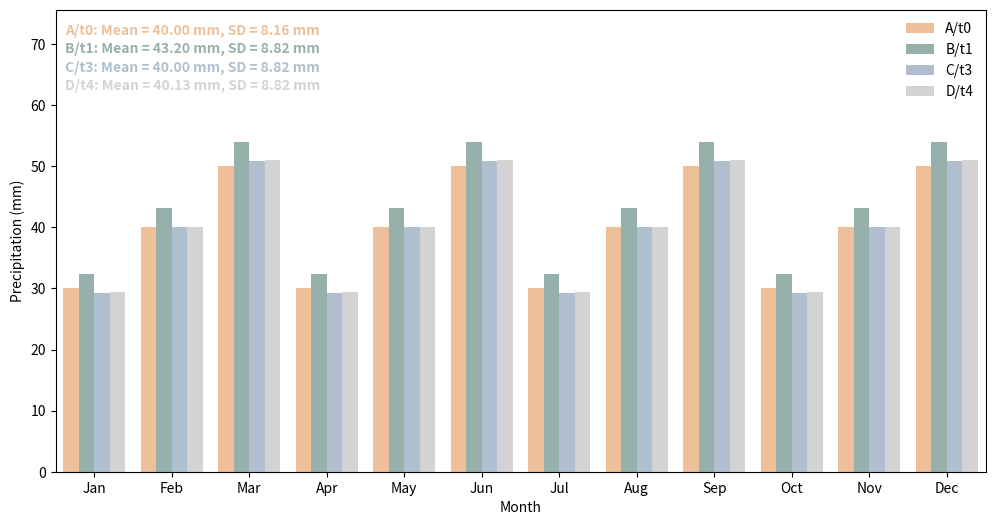

Generate this figure with matplotlib: (Note: this script raises an exception after producing the figure.)
# -*- coding: utf-8 -*-
import matplotlib.pyplot as plt
import numpy as np
import time
import os


# function to calculate UI, RE, mean, sd
def cal_stats(arr, Rmax):
    arr = np.array(arr, dtype=float)
    m = len(arr)
    q = 1 / m
    mean_val = np.nanmean(arr)
    std_val = np.nanstd(arr)
    total = np.nansum(arr)
    pi = arr / total
    RE = np.nansum(np.where(pi > 0, pi * np.log2(pi / q), 0))
    UI = RE * total / Rmax

    return mean_val, std_val, RE, UI


# function to plot comparison of SD method
def plot_compare(data, key):
    # cal stats
    mean_ls = []
    std_ls = []
    re_ls = []
    ui_ls = []
    Rmax = np.max(np.sum(data, axis=1))
    for i in range(len(data)):
        mean_val, std_val, RE, UI = cal_stats(data[i], Rmax)
        mean_ls.append(mean_val)
        std_ls.append(std_val)
        re_ls.append(RE)
        ui_ls.append(UI)

    # plot bar
    MONTH = ['Jan', 'Feb', 'Mar', 'Apr', 'May', 'Jun', 'Jul', 'Aug', 'Sep', 'Oct', 'Nov', 'Dec']
    x = np.arange(len(MONTH))
    width = 0.2
    if key == 'SD':
        center = [-3 * width / 2, -width / 2, width / 2, 3 * width / 2]
        labels = ['A/t0', 'B/t1', 'C/t3', 'D/t4']
        CLR = ['#EAB080', '#7C9D97', '#9CB0C3', '#C9C9C9']
    else:
        center = [-width / 2, width / 2]
        labels = ['A', 'B']
        CLR = ['#EAB080', '#9CB0C3']
    fig, ax = plt.subplots(figsize=(12, 6))
    for i in range(len(data)):
        ax.bar(x + center[i], data[i], width, label=labels[i], color=CLR[i], alpha=0.8)
        if key == 'SD':
            text = f"{labels[i]}: Mean = {mean_ls[i]:.2f} mm, SD = {std_ls[i]:.2f} mm"
        elif key == 'SD_RE':
            text = f"{labels[i]}: Mean = {mean_ls[i]:.2f} mm, SD = {std_ls[i]:.2f} mm, RE = {re_ls[i]:.4f}"
        elif key == 'RE_UI':
            text = f"{labels[i]}: RE = {re_ls[i]:.2f}, UI = {ui_ls[i]:.2f}"
        ax.text(0.01, 0.97 - 0.04 * i, text, transform=ax.transAxes, color=CLR[i],
                ha='left', va='top', weight='bold', alpha=0.8)
    ax.set_ylabel("Precipitation (mm)")
    ymax = np.max(np.max(data)) *1.4
    ax.set_ylim(0, ymax)
    ax.set_xlim(-0.5, 11.5)
    ax.set_xlabel("Month")
    ax.set_xticks(x)
    ax.set_xticklabels(MONTH)
    ax.legend(ncols=1, loc='upper right', frameon=False)

    # save result
    outpath = rf'../fig/method_comparison_{key}.png'
    os.makedirs(os.path.dirname(outpath), exist_ok=True)
    plt.savefig(outpath, dpi=300, bbox_inches='tight')
    plt.close()
    print(f'Saving {outpath}')

    return


def main():
    # plot comparison of SD method
    data1 = [30, 40, 50, 30, 40, 50, 30, 40, 50, 30, 40, 50]
    data2 = [32.4, 43.2, 54.0, 32.4, 43.2, 54.0, 32.4, 43.2, 54.0, 32.4, 43.2, 54.0]
    data3 = [29.2, 40, 50.8, 29.2, 40, 50.8, 29.2, 40, 50.8, 29.2, 40, 50.8]
    data4 = [29.4, 40, 51.0, 29.4, 40, 51.0, 29.4, 40, 51.0, 29.4, 40, 51.0]
    data = np.array([data1, data2, data3, data4])
    plot_compare(data, 'SD')

    # plot comparison between SD and RE method
    data1 = [40, 50, 60, 40, 50, 60, 40, 50, 60, 40, 50, 60]
    data2 = [50, 50, 30, 50, 50, 50, 50, 50, 70, 50, 50, 50]
    data = np.array([data1, data2])
    plot_compare(data, 'SD_RE')

    # plot comparison between RE and UI method
    data1 = [0, 0, 50, 0, 0, 0, 0, 0, 50, 0, 0, 0]
    data2 = [0, 0, 100, 0, 0, 0, 0, 0, 100, 0, 0, 0]
    data = np.array([data1, data2])
    plot_compare(data, 'RE_UI')

    return


if __name__ == "__main__":
    t1 = time.time()
    main()
    t2 = time.time()
    running_time = t2 - t1
    hours = int(running_time // 3600)
    minutes = int((running_time % 3600) // 60)
    seconds = int(running_time % 60)
    print(f"Running time: {hours} h, {minutes} min, {seconds} s")
